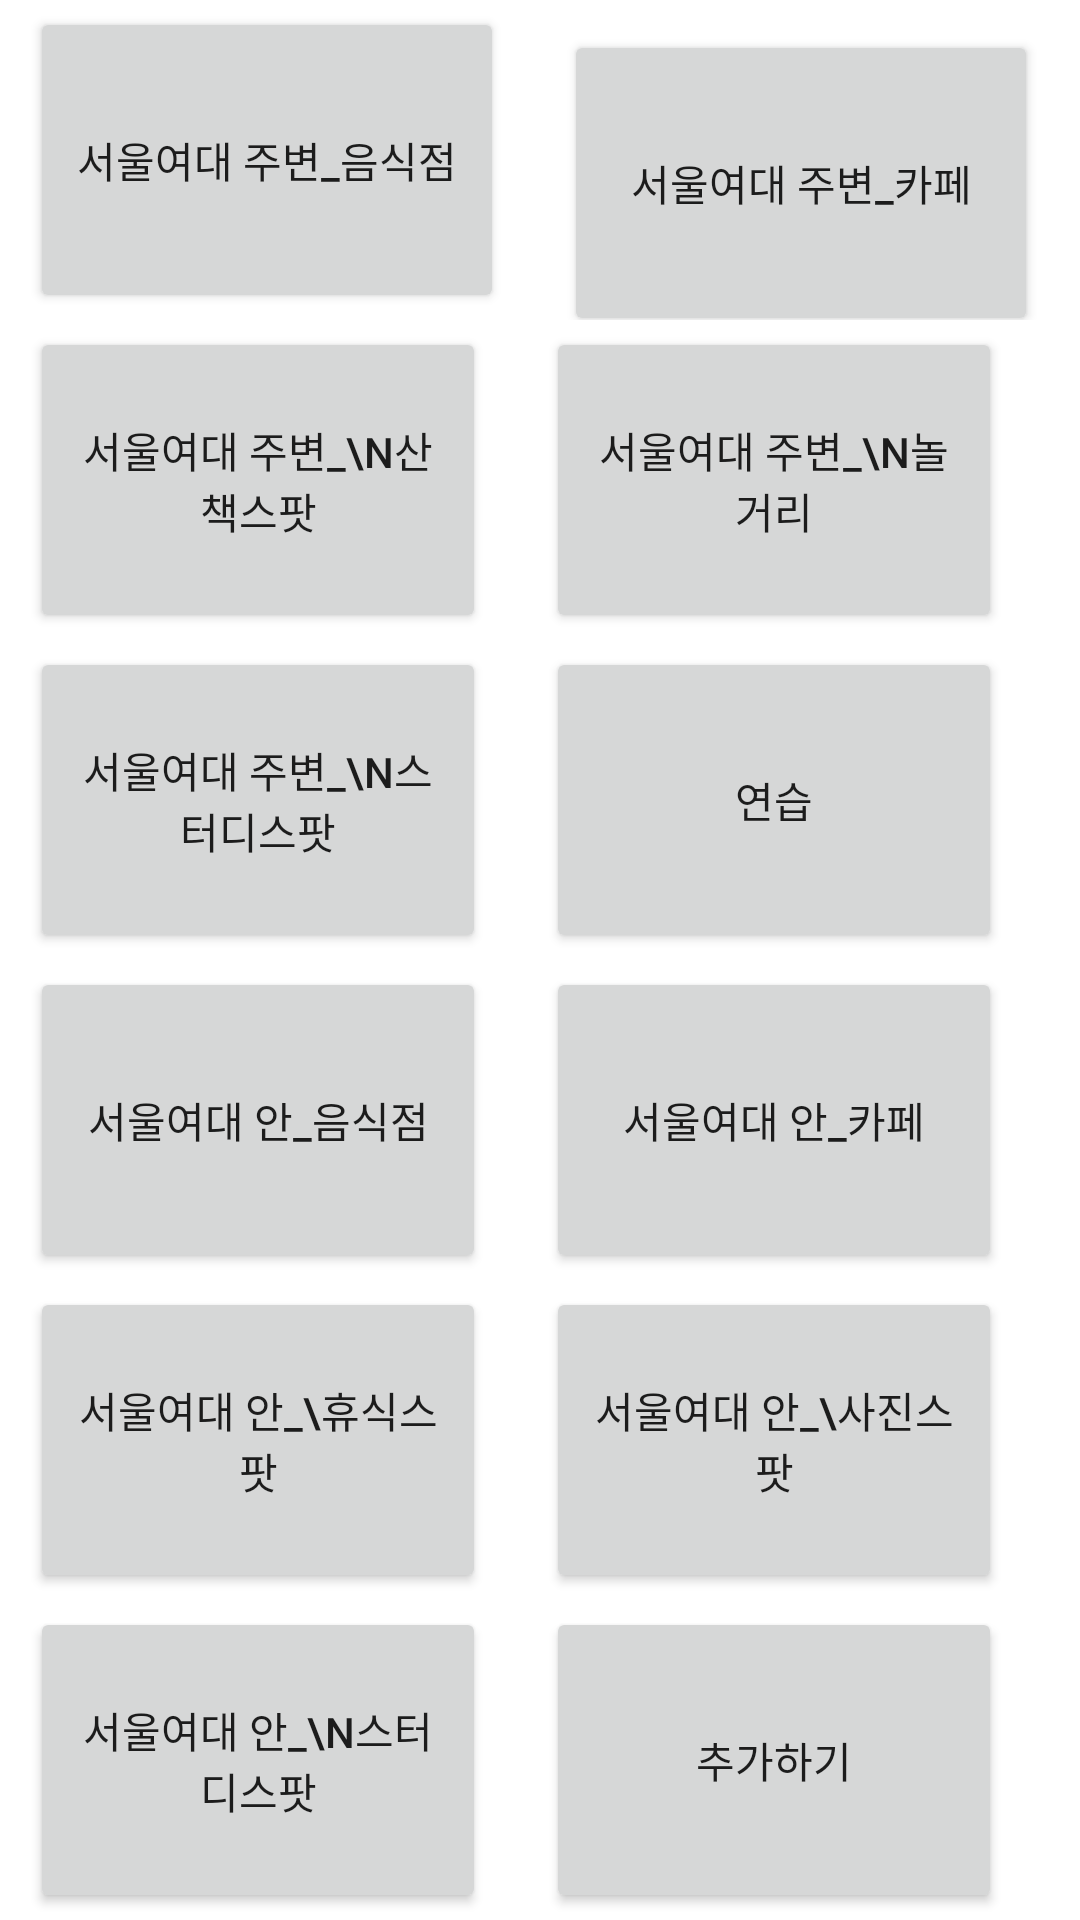

Android layout source for this screen:
<!-- AndroidManifest.xml: application theme Theme.Guru_n -->
<!-- res/layout/activity_main.xml -->
<?xml version="1.0" encoding="utf-8"?>
<LinearLayout xmlns:android="http://schemas.android.com/apk/res/android"
    xmlns:app="http://schemas.android.com/apk/res-auto"
    xmlns:tools="http://schemas.android.com/tools"
    android:layout_width="match_parent"
    android:layout_height="match_parent"
    android:orientation="vertical"
    tools:context=".MainActivity">

    <LinearLayout
        android:layout_width="match_parent"
        android:layout_height="match_parent"
        android:layout_weight="1"
        android:orientation="horizontal">

        <Button
            android:id="@+id/btnMap_food"
            android:layout_width="158dp"
            android:layout_height="102dp"
            android:layout_marginStart="24dp"
            android:text="서울여대 주변_음식점"
            tools:layout_editor_absoluteY="161dp"
            android:layout_margin="10dp"
            android:layout_gravity="center"/>

        <Button
            android:id="@+id/btnMap_cafe"
            android:layout_width="158dp"
            android:layout_height="102dp"
            android:layout_margin="10dp"
            android:text="서울여대 주변_카페"
            tools:layout_editor_absoluteX="24dp"
            tools:layout_editor_absoluteY="283dp" />

    </LinearLayout>
    <LinearLayout
        android:layout_width="match_parent"
        android:layout_height="match_parent"
        android:layout_weight="1"
        android:orientation="horizontal">

        <Button
            android:id="@+id/btnMap_walk"
            android:layout_width="152dp"
            android:layout_height="102dp"
            android:text="서울여대 주변_\n산책스팟"
            tools:layout_editor_absoluteX="218dp"
            tools:layout_editor_absoluteY="283dp"
            android:layout_margin="10dp"
            android:layout_gravity="center"/>

        <Button
            android:id="@+id/btnMap_play"
            android:layout_width="152dp"
            android:layout_height="102dp"
            android:text="서울여대 주변_\n놀거리"
            tools:layout_editor_absoluteX="28dp"
            tools:layout_editor_absoluteY="415dp"
            android:layout_margin="10dp"
            android:layout_gravity="center"/>

    </LinearLayout>

    <LinearLayout
        android:layout_width="match_parent"
        android:layout_height="match_parent"
        android:layout_weight="1"
        android:orientation="horizontal">

        <Button
            android:id="@+id/btnMap_study"
            android:layout_width="152dp"
            android:layout_height="102dp"
            android:layout_gravity="center"
            android:text="서울여대 주변_\n스터디스팟"
            tools:layout_editor_absoluteX="218dp"
            tools:layout_editor_absoluteY="415dp"
            android:layout_margin="10dp"/>

        <Button
            android:id="@+id/btnMap1111"
            android:layout_width="152dp"
            android:layout_height="102dp"
            android:layout_gravity="center"
            android:text="연습"
            tools:layout_editor_absoluteX="218dp"
            tools:layout_editor_absoluteY="415dp"
            android:layout_margin="10dp"/>

    </LinearLayout>


    <LinearLayout
        android:layout_width="match_parent"
        android:layout_height="match_parent"
        android:layout_weight="1"
        android:orientation="horizontal">

        <Button
            android:id="@+id/btnMap_food_in"
            android:layout_width="152dp"
            android:layout_height="102dp"
            android:layout_gravity="center"
            android:text="서울여대 안_음식점"
            tools:layout_editor_absoluteX="218dp"
            tools:layout_editor_absoluteY="415dp"
            android:layout_margin="10dp"/>

        <Button
            android:id="@+id/btnMap_cafe_in"
            android:layout_width="152dp"
            android:layout_height="102dp"
            android:layout_gravity="center"
            android:text="서울여대 안_카페"
            tools:layout_editor_absoluteX="218dp"
            tools:layout_editor_absoluteY="415dp"
            android:layout_margin="10dp"/>

    </LinearLayout>
    <LinearLayout
        android:layout_width="match_parent"
        android:layout_height="match_parent"
        android:layout_weight="1"
        android:orientation="horizontal">

        <Button
            android:id="@+id/btnMap_rest_in"
            android:layout_width="152dp"
            android:layout_height="102dp"
            android:layout_gravity="center"
            android:text="서울여대 안_\휴식스팟"
            tools:layout_editor_absoluteX="218dp"
            tools:layout_editor_absoluteY="415dp"
            android:layout_margin="10dp"/>

        <Button
            android:id="@+id/btnMap_photo_in"
            android:layout_width="152dp"
            android:layout_height="102dp"
            android:layout_gravity="center"
            android:text="서울여대 안_\사진스팟"
            tools:layout_editor_absoluteX="218dp"
            tools:layout_editor_absoluteY="415dp"
            android:layout_margin="10dp"/>

    </LinearLayout>
    <LinearLayout
        android:layout_width="match_parent"
        android:layout_height="match_parent"
        android:layout_weight="1"
        android:orientation="horizontal">

        <Button
            android:id="@+id/btnMap_study_in"
            android:layout_width="152dp"
            android:layout_height="102dp"
            android:layout_gravity="center"
            android:text="서울여대 안_\n스터디스팟"
            tools:layout_editor_absoluteX="218dp"
            tools:layout_editor_absoluteY="415dp"
            android:layout_margin="10dp"/>

        <Button
            android:id="@+id/add"
            android:layout_width="152dp"
            android:layout_height="102dp"
            android:layout_gravity="center"
            android:text="추가하기"
            tools:layout_editor_absoluteX="218dp"
            tools:layout_editor_absoluteY="415dp"
            android:layout_margin="10dp"/>

    </LinearLayout>

</LinearLayout>
<!-- resources referenced by this layout -->
<resources>
  <style name="Theme.Guru_n" parent="Theme.MaterialComponents.DayNight.DarkActionBar">
          
          <item name="colorPrimary">#5DA4BE</item>
          <item name="colorPrimaryVariant">#A1CDE1</item>
          <item name="colorOnPrimary">@color/white</item>
          
          <item name="colorSecondary">@color/teal_200</item>
          <item name="colorSecondaryVariant">@color/teal_700</item>
          <item name="colorOnSecondary">@color/black</item>
          
          <item name="android:statusBarColor" tools:targetApi="l">?attr/colorPrimaryVariant</item>
          
      </style>
  <color name="white">#FFFFFFFF</color>
  <color name="teal_200">#FF03DAC5</color>
  <color name="teal_700">#FF018786</color>
  <color name="black">#FF000000</color>
</resources>
